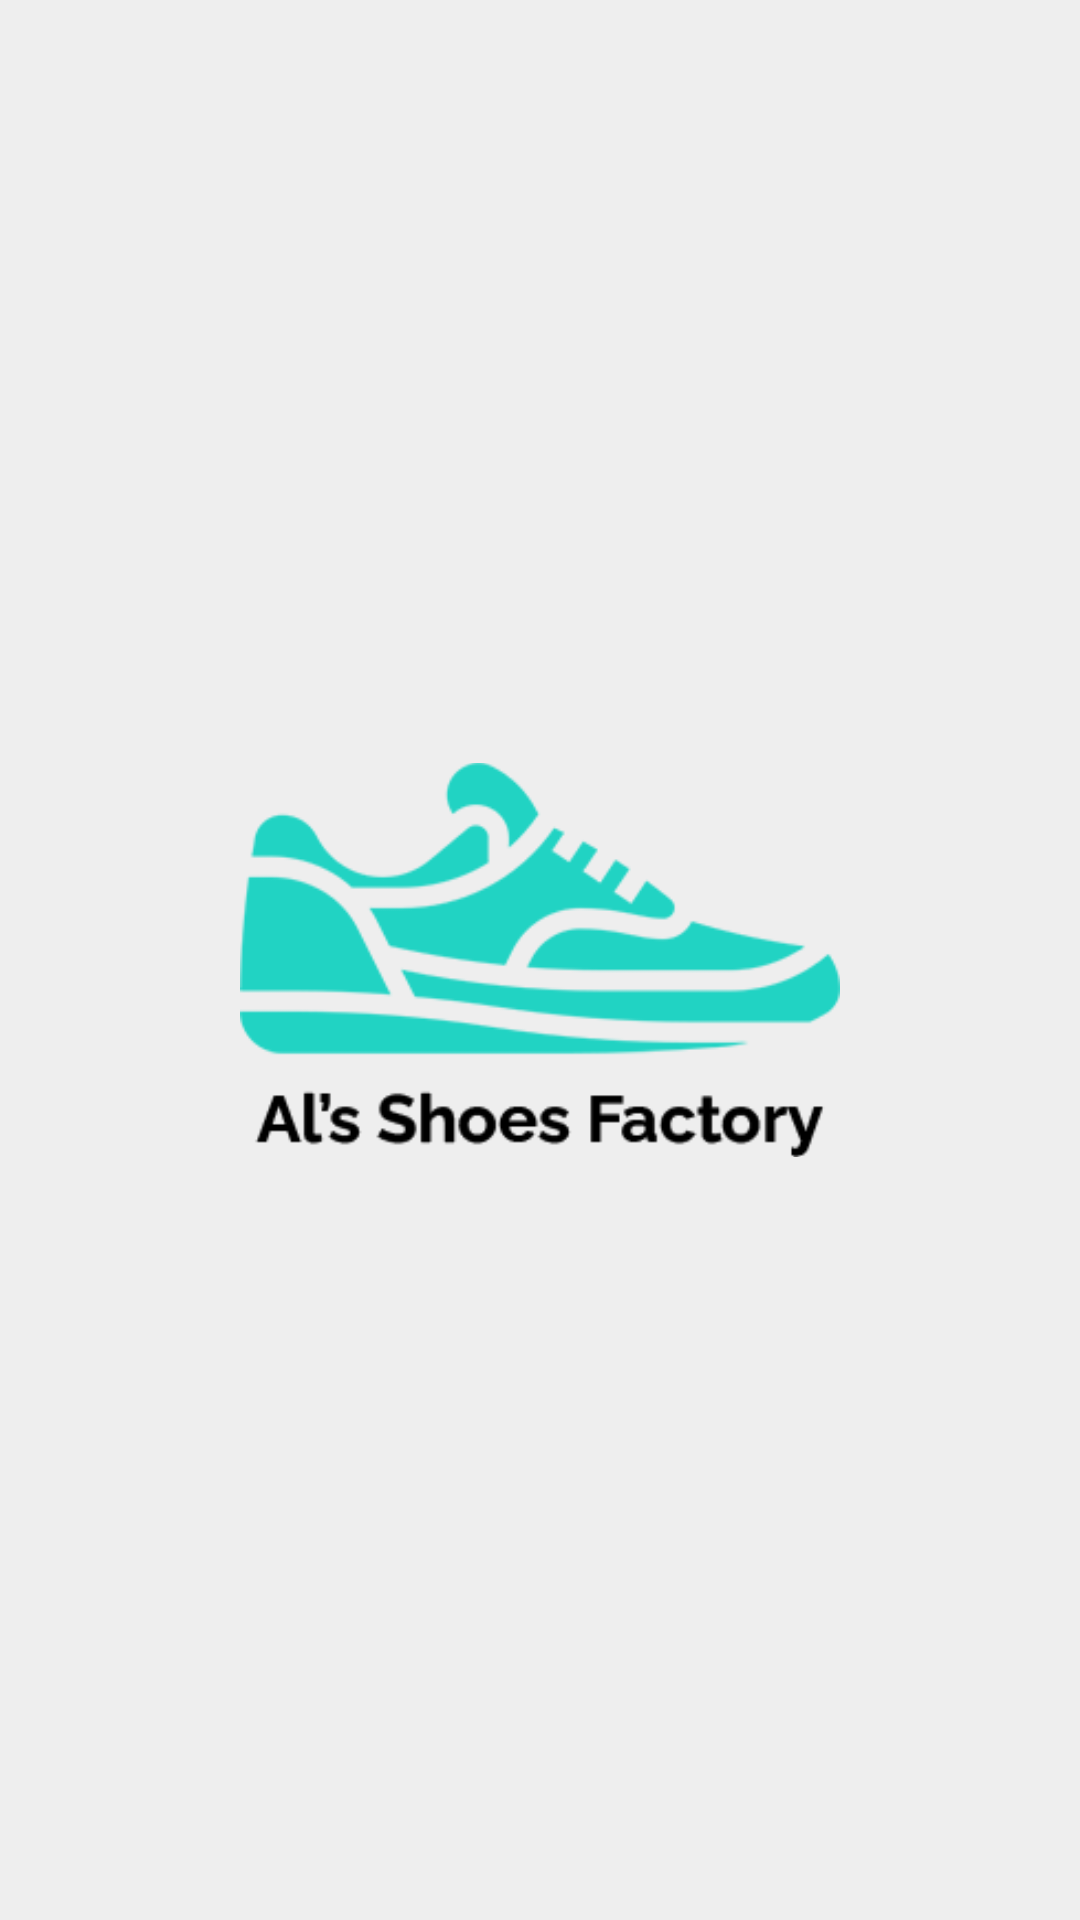

Layout XML and referenced resources for this Android screen:
<!-- AndroidManifest.xml: application theme Theme.EcommerceStore -->
<!-- res/layout/activity_main.xml -->
<?xml version="1.0" encoding="utf-8"?>
<RelativeLayout xmlns:android="http://schemas.android.com/apk/res/android"
    xmlns:app="http://schemas.android.com/apk/res-auto"
    xmlns:tools="http://schemas.android.com/tools"
    android:layout_width="match_parent"
    android:layout_height="match_parent"
    android:background="#eee"
    android:orientation="vertical"
    android:paddingTop="30dp"
    tools:context=".MainActivity">

    <ImageView
        android:id="@+id/ecommerce_store"
        android:layout_width="200dp"
        android:layout_height="200dp"
        android:layout_centerInParent="true"
        android:src="@drawable/logo" />

</RelativeLayout>
<!-- resources referenced by this layout -->
<resources>
  <!-- drawable logo: png bitmap (drawable, 10099 bytes) -->
  <style name="Theme.EcommerceStore" parent="Base.Theme.EcommerceStore">
          
          <item name="android:navigationBarColor">@android:color/transparent</item>
          <item name="android:statusBarColor">@android:color/transparent</item>
          <item name="android:windowLightStatusBar">?attr/isLightTheme</item>
      </style>
</resources>
